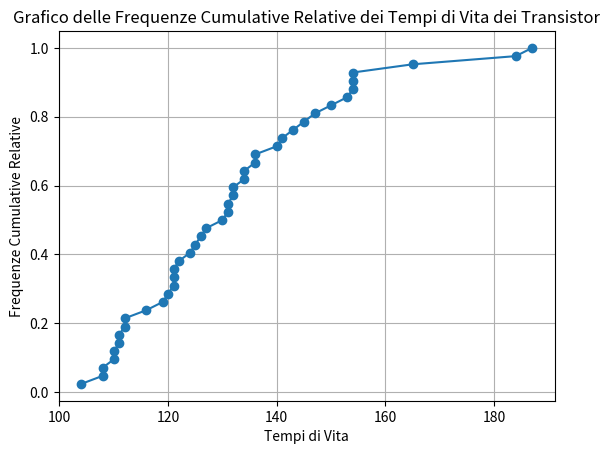

The script that saved this image:
import numpy as np
import matplotlib.pyplot as plt

# Dati sui tempi di vita dei transistor (ore)
tempi_vita = [112, 121, 126, 108, 141, 104, 136, 134, 121, 111, 143, 116, 108, 122, 127, 125, 165, 145, 187, 140,
              134, 120, 131, 112, 111, 110, 154, 150, 147, 132, 131, 132, 119, 110, 124, 121, 153, 154, 184, 130, 136, 154]

# Calcolo della media campionaria
media = np.mean(tempi_vita)

# Calcolo della mediana campionaria
mediana = np.median(tempi_vita)

# Calcolo della moda campionaria
moda = np.argmax(np.bincount(tempi_vita))

# Calcolo delle frequenze cumulative relative
tempi_vita_sorted = np.sort(tempi_vita)
frequenze_cumulative = np.arange(
    1, len(tempi_vita_sorted) + 1) / len(tempi_vita_sorted)

# Stampa delle statistiche campionarie
print("Statistiche Campionarie:")
print("Media Campionaria: {:.2f}".format(media))
print("Mediana Campionaria: {:.2f}".format(mediana))
print("Moda Campionaria: {}".format(moda))
print()

# Tracciamento del grafico delle frequenze cumulative relative
plt.plot(tempi_vita_sorted, frequenze_cumulative, marker='o')
plt.xlabel('Tempi di Vita')
plt.ylabel('Frequenze Cumulative Relative')
plt.title(
    'Grafico delle Frequenze Cumulative Relative dei Tempi di Vita dei Transistor')
plt.grid(True)
plt.show()
